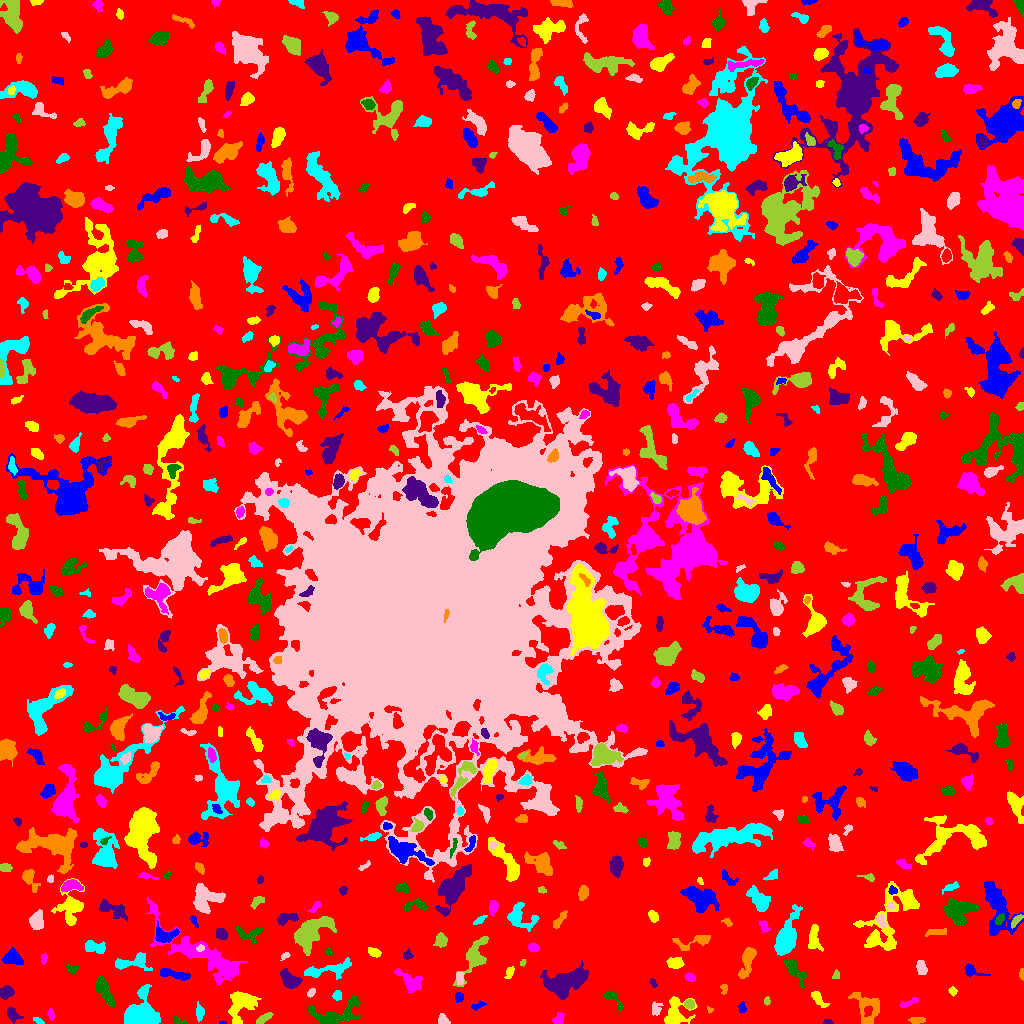

The data file committed next to this chart (first rows):
ID, X, Y, A, B, theta, total_flux, mu_max, mu_median, mu_mean, R_fwhm, R_e, R10, R90, x_start, x_end, y_start, y_end, area, greylevel
0, 516.6, 510, 303.5, 300, -0.7009, 1523828, 12.0, 2.0, 2, 69.54, 238.3, 91.78, 377.4, 0, 1023, 0, 1023, 761836, 2
1, 222.5, 0.6757, 1.348, 0.7369, 0.01777, 37.0, 5.0, 2.0, 1.682, 1.262, 1.128, 0.0, 1.954, 219, 226, 0, 3, 22, 7.682
2, 241, 21.28, 7.538, 5.797, 0.9074, 1604, 9.0, 2.0, 2.916, 6.18, 6.604, 2.459, 10.91, 228, 261, 0, 32, 550, 6.916
3, 558.5, 4.593, 3.196, 2.307, 0.8141, 209.0, 4.0, 2.0, 1.935, 4.652, 3.29, 1.262, 5.171, 552, 564, 0, 11, 108, 5.935
4, 178.8, 2.243, 3.547, 1.813, -0.2535, 103.0, 3.0, 1.0, 1.392, 2.764, 2.646, 0.9772, 4.442, 174, 186, 0, 7, 74, 5.392
5, 827.7, 1.337, 2.447, 1.239, -0.05754, 83.0, 3.0, 2.0, 1.844, 2.764, 2.034, 0.7979, 3.29, 823, 833, 0, 4, 45, 6.844
6, 917.2, 3.5, 4.203, 1.352, 0.0, 104.0, 2.0, 1.0, 1.02, 5.046, 2.932, 1.262, 4.687, 908, 925, 0, 6, 102, 6.02
7, 38.02, 2.625, 2.83, 1.281, -0.4443, 96.0, 3.0, 2.0, 1.627, 3.141, 2.394, 0.9772, 3.785, 33, 44, 0, 6, 59, 5.627
8, 442.9, 2.649, 2.689, 2.318, -0.6188, 268.0, 7.0, 2.0, 2.627, 3.141, 2.764, 0.9772, 4.549, 438, 450, 0, 10, 102, 7.627
9, 264.1, 5.136, 4.834, 1.673, 0.5378, 308.0, 5.0, 2.0, 2.504, 4.37, 3.656, 1.493, 5.499, 256, 273, 0, 11, 123, 6.504
10, 847.1, 6.154, 5.408, 1.426, -1.095, 78.0, 3.0, 1.0, 1.013, 2.034, 2.706, 0.7979, 4.184, 842, 853, 0, 15, 77, 7.013
11, 741.9, 15.84, 2.761, 1.796, -1.518, 129.0, 4.0, 1.0, 1.675, 3.432, 2.764, 0.9772, 4.478, 737, 746, 11, 22, 77, 5.675
12, 674.9, 9.541, 7.08, 5.349, 1.23, 1455, 10.0, 3.0, 3.277, 6.358, 5.809, 2.257, 9.657, 664, 697, 0, 27, 444, 7.277
13, 50.75, 9.059, 2.77, 1.54, -1.37, 101.0, 3.0, 1.0, 1.507, 2.932, 2.585, 0.9772, 4.184, 47, 54, 3, 15, 67, 5.507
14, 336, 9.249, 14.09, 5.919, 0.283, 1629, 8.0, 2.0, 2.653, 6.864, 7.136, 2.646, 11.79, 307, 360, 0, 27, 614, 6.653
15, 12.59, 9.48, 3.973, 2.61, -0.8572, 304.0, 5.0, 2.0, 2.04, 3.989, 3.656, 1.382, 5.971, 7, 23, 0, 16, 149, 6.04
16, 709.9, 13.47, 1.66, 1.523, -0.5139, 68.0, 3.0, 2.0, 1.889, 2.706, 1.871, 0.7979, 2.985, 707, 713, 10, 17, 36, 5.889
17, 199.9, 10.77, 3.029, 1.946, 1.55, 168.0, 4.0, 1.0, 1.377, 4.107, 2.877, 1.128, 4.618, 196, 204, 2, 22, 122, 6.377
18, 656, 14.36, 3.515, 2.507, 1.496, 181.0, 4.0, 1.0, 1.547, 3.909, 3.241, 1.128, 5.382, 652, 663, 8, 22, 117, 6.547
19, 689.4, 19.24, 2.293, 2.098, -0.5495, 331.0, 8.0, 4.0, 3.719, 3.827, 2.821, 1.128, 4.37, 684, 694, 15, 24, 89, 9.719
20, 526.4, 14.36, 6.709, 1.982, 1.109, 257.0, 4.0, 1.0, 1.627, 4.918, 3.7, 1.382, 6.024, 520, 535, 6, 27, 158, 7.627
21, 477.6, 17.85, 4.128, 1.552, 0.3307, 159.0, 5.0, 2.0, 1.939, 2.585, 2.877, 0.9772, 4.549, 471, 486, 13, 22, 82, 6.939
22, 817.4, 25.24, 5.168, 2.085, -0.8276, 387.0, 7.0, 2.0, 2.497, 3.568, 3.523, 1.382, 5.971, 811, 829, 16, 32, 155, 6.497
23, 908.5, 20.53, 5.615, 1.487, 0.4228, 169.0, 3.0, 2.0, 1.625, 4.406, 3.523, 1.262, 5.232, 900, 918, 16, 26, 104, 5.625
24, 612, 25.21, 6.597, 2.34, -0.7312, 370.0, 5.0, 2.0, 2.284, 4.549, 3.785, 1.493, 6.155, 603, 623, 12, 33, 162, 6.284
25, 6.37, 31.25, 3.345, 2.718, 0.4259, 562.0, 9.0, 3.0, 3.469, 3.989, 3.827, 1.493, 6.103, 0, 14, 24, 38, 162, 7.469
26, 867.1, 15.72, 8.63, 6.241, -1.082, 952.0, 5.0, 2.0, 2.061, 7.001, 6.555, 2.459, 10.56, 848, 879, 0, 31, 462, 6.061
27, 337.1, 28.07, 2.551, 2.285, 1.503, 136.0, 4.0, 2.0, 1.619, 3.989, 3.038, 1.128, 4.478, 332, 341, 23, 33, 84, 7.619
28, 311.1, 31.01, 1.916, 1.463, 0.8212, 76.0, 4.0, 1.0, 1.188, 2.706, 2.111, 0.7979, 3.432, 307, 315, 26, 35, 64, 6.188
29, 766.6, 22.4, 1.534, 1.137, 1.237, 43.0, 4.0, 1.0, 0.8431, 1.871, 1.596, 0.5642, 2.646, 764, 770, 18, 27, 51, 5.843
30, 169.1, 23.29, 3.26, 2.625, 1.5, 582.0, 10.0, 3.0, 3.731, 4.029, 3.7, 1.382, 5.971, 163, 175, 16, 31, 156, 7.731
31, 459, 26.21, 2.286, 2.031, 1.041, 167.0, 4.0, 2.0, 2.037, 4.107, 2.706, 1.128, 4.107, 455, 463, 21, 31, 82, 7.037
32, 952.5, 32.43, 2.063, 1.872, -1.085, 117.0, 4.0, 2.0, 1.828, 3.385, 2.459, 0.7979, 3.989, 948, 957, 27, 37, 64, 5.828
33, 410.2, 41.99, 7.192, 3.723, -0.6717, 833.0, 7.0, 2.0, 2.628, 5.202, 5.171, 1.954, 8.368, 394, 422, 31, 55, 317, 6.628
34, 104.3, 32.37, 7.887, 2.525, -1.112, 909.0, 6.0, 3.0, 2.806, 7.291, 5.557, 2.185, 8.722, 96, 114, 16, 47, 324, 6.806
35, 653.2, 40.45, 2.419, 1.47, -0.9713, 173.0, 6.0, 3.0, 3.204, 3.29, 2.394, 0.7979, 3.742, 649, 657, 36, 45, 54, 6.204
36, 724.1, 34.78, 2.747, 1.725, 1.425, 127.0, 4.0, 2.0, 1.954, 3.656, 2.459, 0.9772, 3.909, 720, 727, 29, 39, 65, 5.954
37, 139.1, 8.963, 7.544, 6.926, 0.2334, 5533, 23.0, 6.0, 7.013, 7.356, 7.527, 2.932, 12.48, 124, 160, 0, 39, 789, 11.01
38, 459.6, 45.89, 2.804, 1.727, -1.532, 279.0, 8.0, 2.0, 2.937, 3.192, 2.706, 0.9772, 4.514, 456, 463, 39, 51, 95, 8.937
39, 836, 48.31, 2.27, 1.876, 1.152, 96.0, 3.0, 2.0, 1.655, 3.338, 2.585, 0.9772, 3.868, 832, 839, 45, 54, 58, 5.655
40, 19.5, 50.72, 1.572, 1.239, 0.0, 36.0, 2.0, 1.0, 0.7347, 2.985, 1.693, 0.5642, 2.764, 16, 23, 46, 53, 49, 6.735
41, 173.9, 49.39, 9.286, 1.842, -0.1605, 524.0, 7.0, 2.0, 2.278, 4.146, 4.37, 1.693, 7.114, 160, 190, 43, 55, 230, 7.278
42, 509.5, 51.27, 2.753, 1.728, 1.045, 134.0, 4.0, 1.0, 1.473, 3.385, 2.523, 0.9772, 4.334, 504, 514, 45, 57, 91, 7.473
43, 690.2, 45.84, 2.83, 1.73, -0.4345, 141.0, 3.0, 2.0, 1.72, 3.868, 2.821, 1.128, 4.334, 685, 695, 42, 51, 82, 6.72
44, 795.2, 52.54, 8.554, 3.117, -0.9197, 831.0, 5.0, 3.0, 2.895, 7.674, 5.89, 2.326, 8.686, 784, 807, 35, 64, 287, 5.895
45, 290.9, 42.46, 4.83, 3.163, -0.6248, 662.0, 6.0, 2.0, 2.39, 5.917, 4.442, 1.871, 7.378, 280, 302, 35, 55, 277, 7.39
46, 1022, 49.83, 2.715, 0.9418, 1.546, 83.0, 4.0, 1.5, 1.596, 2.877, 1.954, 0.7979, 3.09, 1019, 1023, 43, 55, 52, 6.596
47, 325.4, 53.29, 14.62, 3.051, 0.1853, 903.0, 6.0, 2.0, 2.241, 6.604, 5.917, 2.257, 9.853, 304, 351, 44, 66, 403, 6.241
48, 921.1, 56.28, 3.706, 2.336, -1.335, 327.0, 5.0, 2.0, 2.353, 4.26, 3.742, 1.382, 5.726, 916, 927, 49, 63, 139, 6.353
49, 522.2, 60.45, 1.891, 1.1, 0.8908, 51.0, 3.0, 1.0, 1.308, 2.257, 1.693, 0.5642, 2.646, 520, 526, 57, 64, 39, 8.308
50, 938.7, 49.76, 3.732, 1.936, 1.427, 147.0, 3.0, 1.0, 1.361, 3.827, 3.09, 1.128, 4.82, 934, 944, 44, 58, 108, 6.361
51, 971.6, 52.36, 5.857, 2.63, -0.3201, 219.0, 3.0, 1.0, 1.45, 4.26, 3.785, 1.493, 6.232, 965, 990, 47, 60, 151, 6.45
52, 675.3, 60.67, 3.924, 2.516, -0.02102, 474.0, 5.0, 3.0, 2.805, 5.441, 4.068, 1.693, 6.232, 666, 684, 55, 66, 169, 6.805
53, 44.45, 66.23, 1.748, 1.399, 1.251, 44.0, 2.0, 1.0, 0.7213, 3.192, 1.784, 0.7979, 2.932, 41, 47, 59, 70, 61, 5.721
54, 72.53, 53.84, 2.4, 1.52, 0.06974, 134.0, 5.0, 1.0, 1.54, 2.706, 2.185, 0.7979, 3.7, 66, 79, 50, 60, 87, 6.54
55, 565.1, 41.27, 10.57, 5.532, 0.3623, 3344, 11.0, 3.0, 3.848, 8.311, 8.253, 3.141, 13.76, 540, 588, 24, 63, 869, 7.848
56, 747.7, 64.33, 8.208, 2.728, 1.287, 813.0, 8.0, 2.0, 2.525, 5.14, 5.015, 1.871, 8.556, 738, 756, 45, 76, 322, 6.525
57, 133.6, 61.34, 9.368, 3.394, 0.1227, 874.0, 7.0, 2.0, 2.617, 5.293, 5.171, 1.954, 8.649, 115, 152, 53, 71, 334, 6.617
58, 284.9, 67.75, 2.52, 1.506, 0.5765, 99.0, 3.0, 2.0, 1.737, 3.192, 2.394, 0.9772, 3.785, 280, 290, 63, 71, 57, 6.737
59, 475.1, 66.92, 11.99, 4.653, 1.105, 1887, 9.0, 4.0, 3.851, 7.047, 7.069, 2.764, 11.13, 453, 488, 37, 87, 490, 6.851
... 685 more rows
